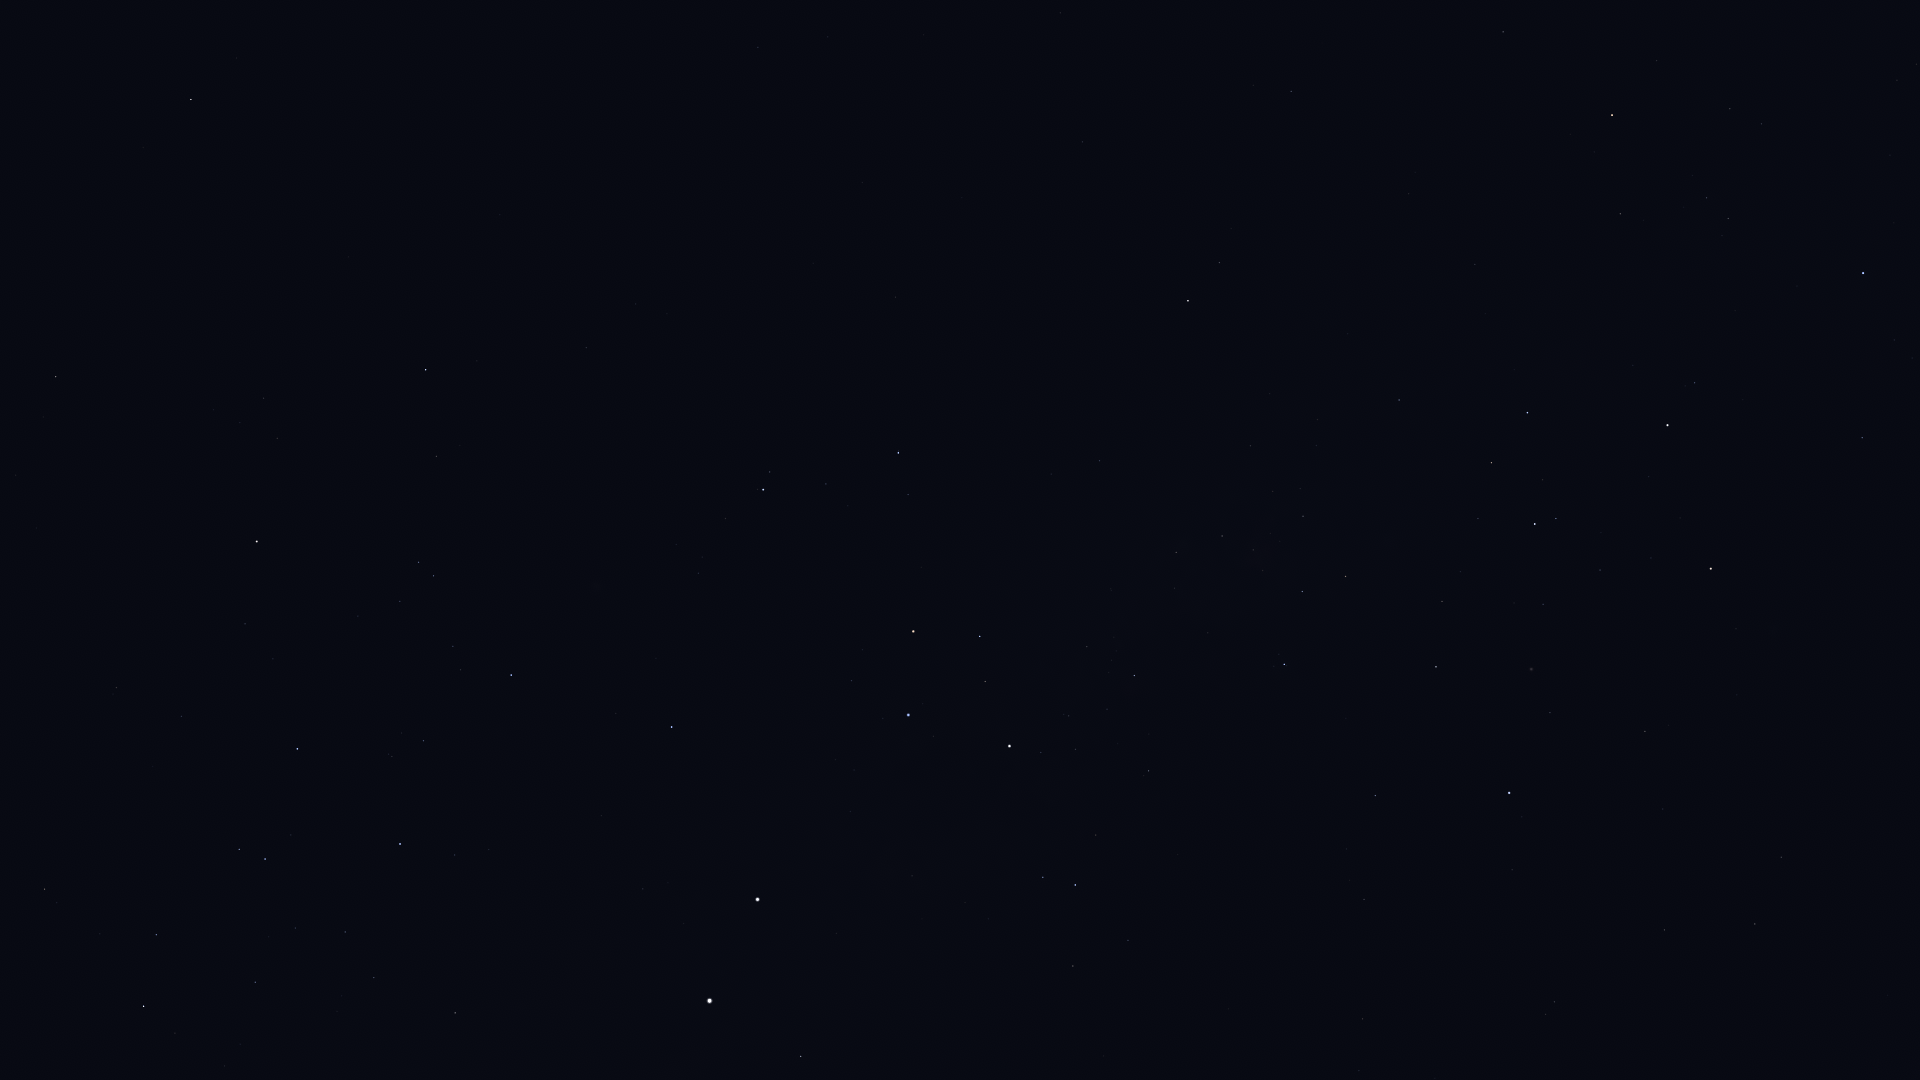

The data file committed next to this chart (first rows):
Star_ID, Name, X, Y
34481, HIP 34481, 1755, 924
35228, HIP 35228, 1781, 857
37284, Ceibo, 1586, 1060
37504, HIP 37504, 1664, 930
38041, Tapecue, 1882, 484
39794, HIP 39794, 1663, 809
40702, HIP 40702, 1554, 1002
41037, Avior, 1711, 569
41312, HIP 41312, 1645, 731
42536, HIP 42536, 1695, 383
42568, HIP 42568, 1651, 558
42913, Alsephina, 1668, 425
44382, HIP 44382, 1550, 713
44816, Suhail, 1612, 115
45080, HIP 45080, 1556, 519
45238, Miaplacidus, 1509, 793
45556, Aspidiske, 1535, 524
45941, Markeb, 1527, 413
46651, HIP 46651, 1503, 32
47202, Kalausi, 1472, 106
48235, Natasha, 1420, 277
48774, HIP 48774, 1399, 400
50099, HIP 50099, 1375, 796
50191, HIP 50191, 1291, 91
50371, HIP 50371, 1346, 576
51232, HIP 51232, 1303, 516
51839, HIP 51839, 1363, 1019
51986, HIP 51986, 1220, 263
52419, HIP 52419, 1284, 664
52468, HIP 52468, 1263, 570
52727, HIP 52727, 1188, 301
53253, HIP 53253, 1222, 536
54463, HIP 54463, 1176, 552
56480, HIP 56480, 1051, 474
56561, HIP 56561, 1134, 675
57291, Uklun, 1065, 589
57363, HIP 57363, 1149, 771
57936, HIP 57936, 758, 47
59196, HIP 59196, 898, 453
59747, Imai, 980, 636
60260, Ginan, 985, 681
60644, Tupã, 1024, 764
60718, Acrux, 1010, 746
60823, HIP 60823, 826, 484
61084, Gacrux, 913, 631
61199, HIP 61199, 1128, 940
61585, HIP 61585, 1075, 885
62322, HIP 62322, 1043, 877
62434, Mimosa, 908, 715
64166, HIP 64166, 237, 58
64962, HIP 64962, 191, 99
65109, HIP 65109, 426, 370
65936, HIP 65936, 437, 456
66047, Dofida, 576, 600
66657, HIP 66657, 672, 727
67464, HIP 67464, 419, 562
67472, HIP 67472, 434, 576
68282, HIP 68282, 453, 646
68702, Hadar, 758, 899
68895, HIP 68895, 56, 377
... 15 more rows
